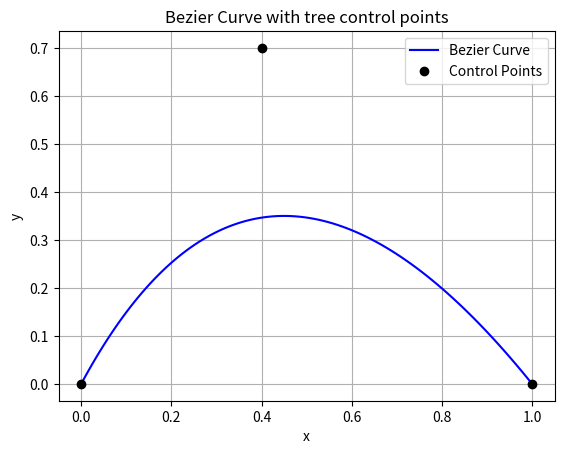

Source code (Python):
import numpy as np
import matplotlib.pyplot as plt

def bezier_curve(xs, t):
    xs = xs.reshape(xs.shape + (1,))
    t = t.reshape((1, 1, t.size))
    while xs.shape[0] > 1:
        between_xs = xs[1:,:,:] - xs[:-1,:,:]
        xs = xs[:-1,:,:] + t*between_xs
    return xs[0].transpose()

control_ps = np.array([[0.0, 0.0],
                       [0.4, 0.7],
                       [1.0, 0.0]])
n = 100
bezier_curve = bezier_curve(control_ps, np.linspace(0, 1, n))

plt.plot(bezier_curve[:,0], bezier_curve[:,1], "-b", label="Bezier Curve")
plt.plot(control_ps[:,0], control_ps[:,1], "ok", label="Control Points")
plt.legend()
plt.xlabel("x")
plt.ylabel("y")
plt.title("Bezier Curve with tree control points")
plt.grid()
plt.show()
